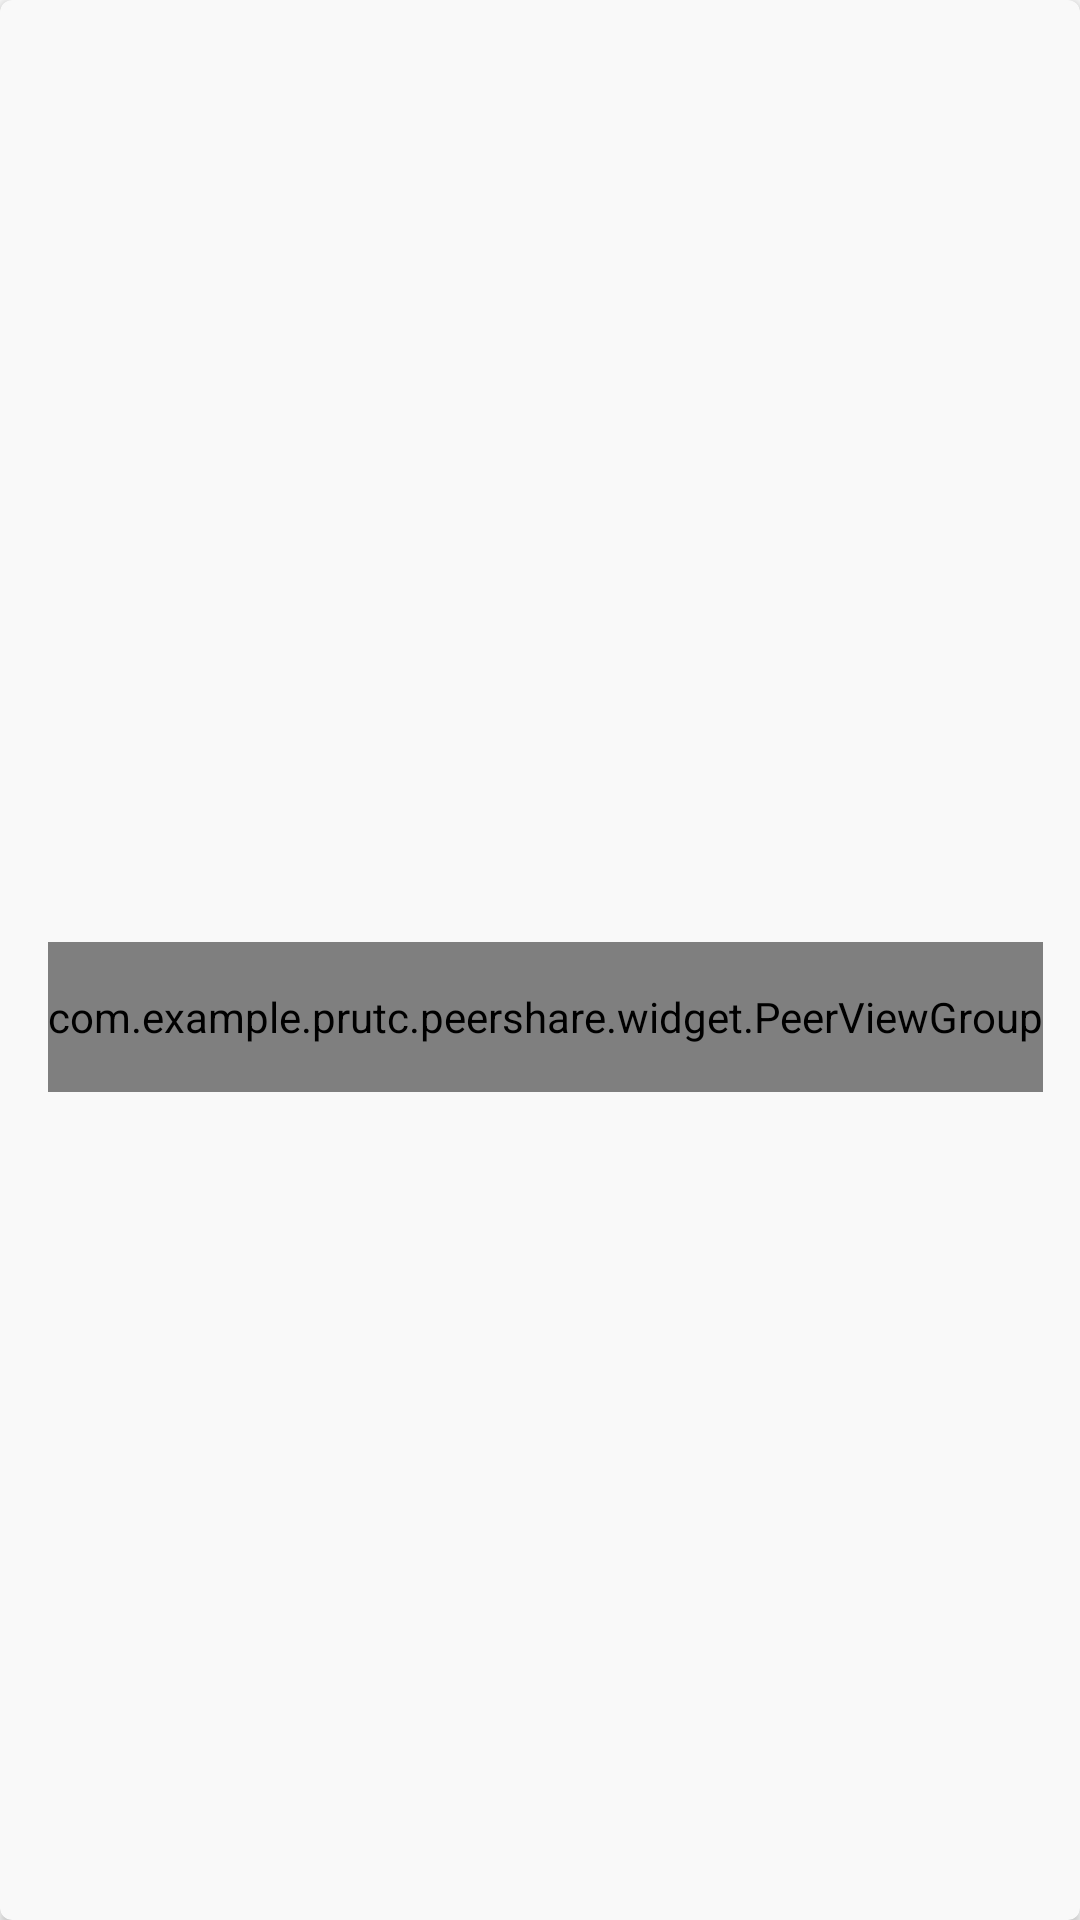

Layout XML and referenced resources for this Android screen:
<!-- AndroidManifest.xml: application theme AppTheme -->
<!-- res/layout/view_item.xml -->
<?xml version="1.0" encoding="utf-8"?>
<android.support.v7.widget.CardView
        xmlns:android="http://schemas.android.com/apk/res/android"
        xmlns:app="http://schemas.android.com/apk/res-auto"
        android:layout_width="match_parent"
        android:layout_height="wrap_content"
        android:layout_margin="16dp"
        app:cardBackgroundColor="@color/fifthary"
        app:cardCornerRadius="4dp">

    <android.support.constraint.ConstraintLayout
            android:layout_width="match_parent"
            android:layout_height="match_parent">

        <TextView
                android:id="@+id/tvName"
                android:layout_width="wrap_content"
                android:layout_height="wrap_content"
                android:layout_marginTop="16dp"
                android:layout_marginStart="16dp"
                style="@style/SubmitBillItemNameStyle"
                app:layout_constraintTop_toTopOf="parent"
                app:layout_constraintStart_toStartOf="parent"/>

        <TextView
                android:id="@+id/tvPrice"
                android:layout_width="wrap_content"
                android:layout_height="wrap_content"
                android:layout_marginEnd="16dp"
                android:layout_marginTop="16dp"
                android:layout_marginBottom="16dp"
                style="@style/SubmitBillPriceStyle"
                app:layout_constraintEnd_toEndOf="parent"
                app:layout_constraintTop_toTopOf="parent"
                app:layout_constraintBottom_toBottomOf="parent"/>

        <com.example.prutc.peershare.widget.PeerViewGroup
                android:id="@+id/vPeerViewGroup"
                android:layout_width="wrap_content"
                android:layout_height="50dp"
                android:layout_marginTop="16dp"
                android:layout_marginStart="16dp"
                android:layout_marginBottom="16dp"
                app:layout_constraintTop_toBottomOf="@+id/tvName"
                app:layout_constraintStart_toStartOf="parent"
                app:layout_constraintBottom_toBottomOf="parent"/>

    </android.support.constraint.ConstraintLayout>

</android.support.v7.widget.CardView>
<!-- resources referenced by this layout -->
<resources>
  <color name="fifthary">#F9F9F9</color>
  <style name="SubmitBillItemNameStyle">
          <item name="android:textSize">16sp</item>
          <item name="android:fontFamily">@font/proxima_nova_regular</item>
          <item name="android:textColor">@color/submitBillItemNameColor</item>
      </style>
  <style name="SubmitBillPriceStyle">
          <item name="android:textSize">18sp</item>
          <item name="android:fontFamily">@font/proxima_nova_bold</item>
          <item name="android:textColor">@color/submitBillPriceColor</item>
      </style>
  <style name="AppTheme" parent="Theme.AppCompat.Light.NoActionBar">
          
          
          
          
      </style>
  <color name="submitBillItemNameColor">@color/sixthary</color>
  <color name="submitBillPriceColor">@color/primary</color>
  <color name="sixthary">#2E2E2E</color>
  <color name="primary">#5a78fe</color>
</resources>
